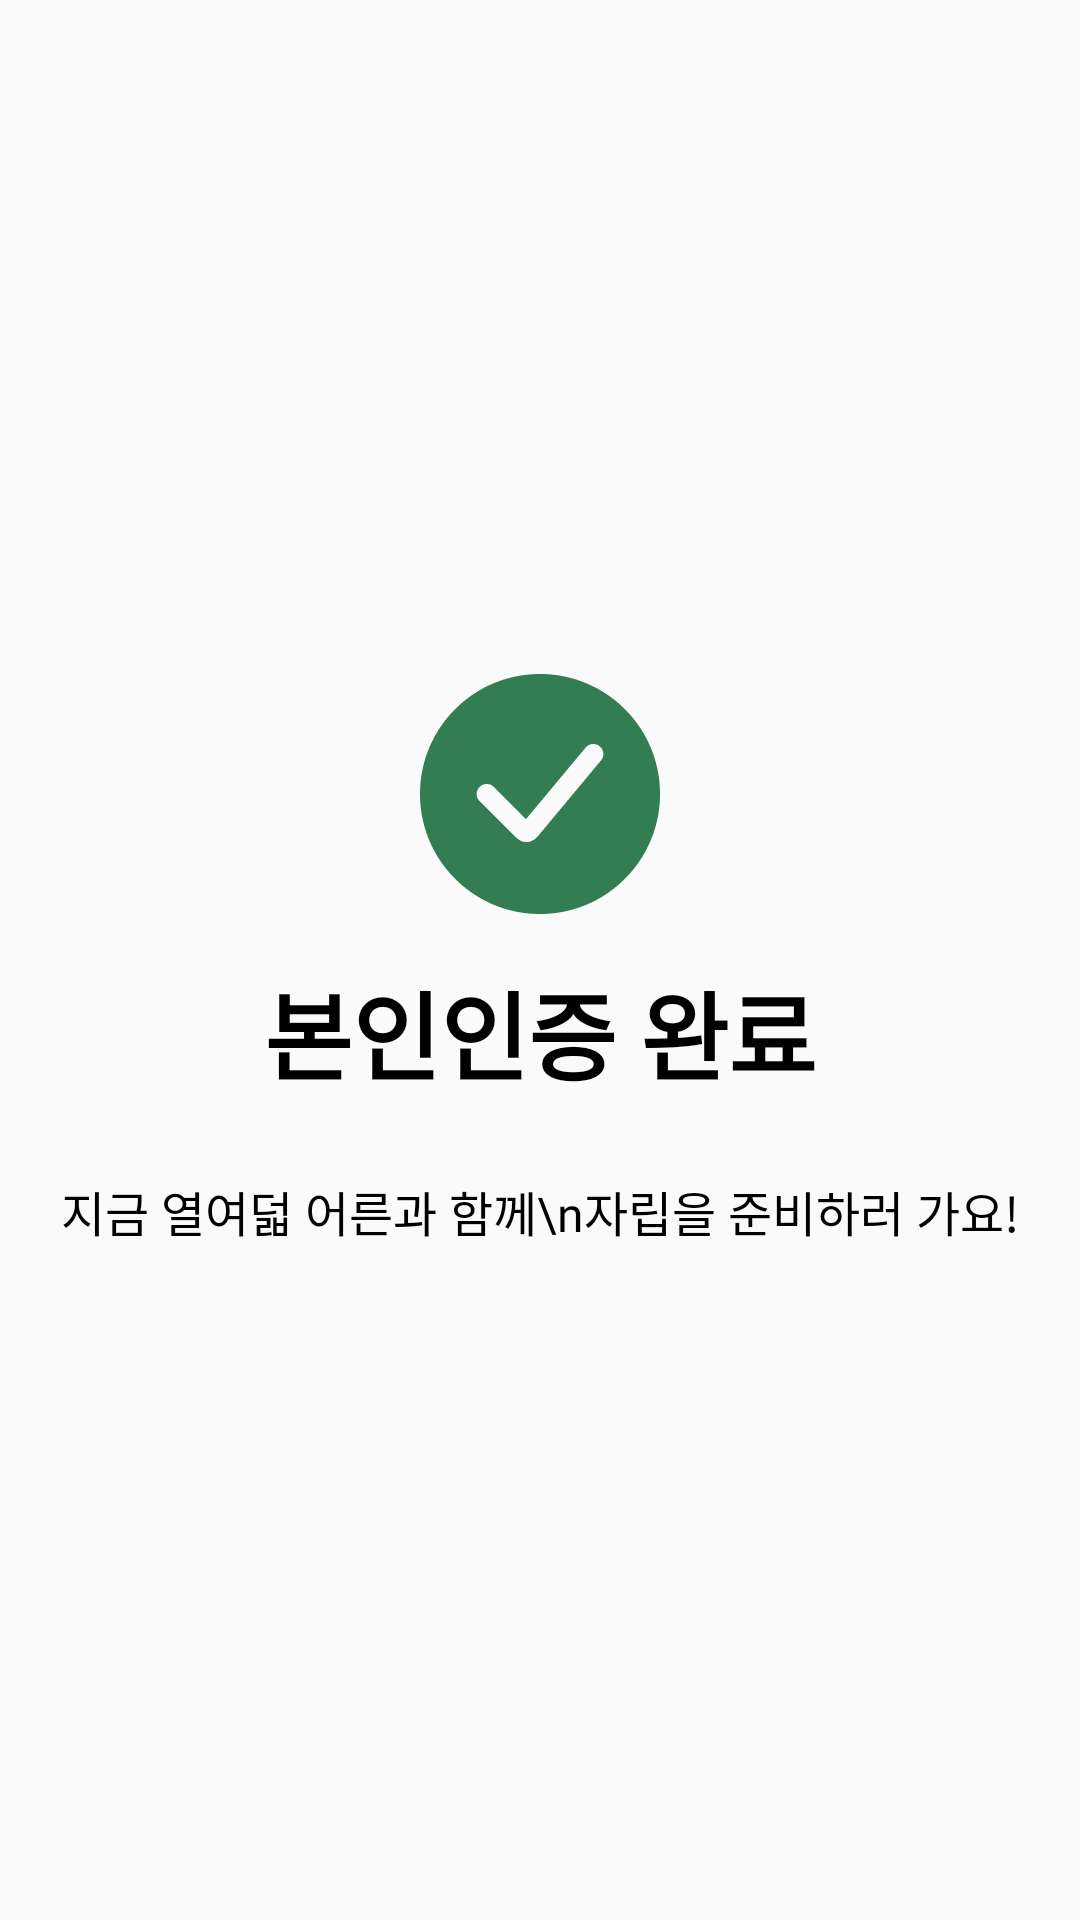

Layout XML and referenced resources for this Android screen:
<!-- AndroidManifest.xml: application theme Theme.EighteenAdult -->
<!-- res/layout/activity_login_success.xml -->
<?xml version="1.0" encoding="utf-8"?>
<androidx.constraintlayout.widget.ConstraintLayout xmlns:android="http://schemas.android.com/apk/res/android"
    xmlns:app="http://schemas.android.com/apk/res-auto"
    xmlns:tools="http://schemas.android.com/tools"
    android:layout_width="364dp"
    android:layout_height="282dp"
    tools:context="com.stac.eighteenadult.login.LoginSuccessActivity"
    android:background="@drawable/white_radius_layout" >

    <LinearLayout
        android:layout_width="match_parent"
        android:layout_height="match_parent"
        android:orientation="vertical"
        app:layout_constraintBottom_toBottomOf="parent"
        app:layout_constraintEnd_toEndOf="parent"
        app:layout_constraintStart_toStartOf="parent"
        app:layout_constraintTop_toTopOf="parent"
        android:gravity="center" >

        <ImageView
            android:id="@+id/imageView20"
            android:layout_width="80dp"
            android:layout_height="80dp"
            app:srcCompat="@drawable/login_icon_success"
            android:layout_marginBottom="16dp" />

        <TextView
            android:id="@+id/textView43"
            android:layout_width="match_parent"
            android:layout_height="wrap_content"
            android:layout_marginBottom="25dp"
            android:fontFamily="@font/noto_sans_kr_bold"
            android:includeFontPadding="false"
            android:text="본인인증 완료"
            android:textAlignment="center"
            android:textColor="#000000"
            android:textSize="32sp"
            android:textStyle="bold" />

        <TextView
            android:id="@+id/textView42"
            android:layout_width="match_parent"
            android:layout_height="wrap_content"
            android:fontFamily="@font/noto_sans_kr_regular"
            android:includeFontPadding="false"
            android:text="지금 열여덟 어른과 함께\n자립을 준비하러 가요!"
            android:textAlignment="center"
            android:textColor="#000000"
            android:textSize="16sp" />
    </LinearLayout>
</androidx.constraintlayout.widget.ConstraintLayout>
<!-- resources referenced by this layout -->
<resources>
  <!-- drawable login_icon_success: png bitmap (drawable, 5119 bytes) -->
  <style name="Theme.EighteenAdult" parent="Theme.AppCompat.Light.NoActionBar">
          
          <item name="colorPrimary">@color/purple_500</item>
          <item name="colorPrimaryVariant">@color/purple_700</item>
          <item name="colorOnPrimary">@color/white</item>
          
          <item name="colorSecondary">@color/teal_200</item>
          <item name="colorSecondaryVariant">@color/teal_700</item>
          <item name="colorOnSecondary">@color/black</item>
          
          <item name="android:statusBarColor">?attr/colorPrimaryVariant</item>
          
      </style>
  <!-- not gathered from this repository: default colours our renderer supplied (Android Studio template values) -->
  <color name="purple_500">#FF6200EE</color>
  <color name="purple_700">#FF3700B3</color>
  <color name="teal_200">#FF03DAC5</color>
  <color name="teal_700">#FF018786</color>
  <color name="black">#FF000000</color>
  <color name="white">#FFFFFFFF</color>
</resources>
